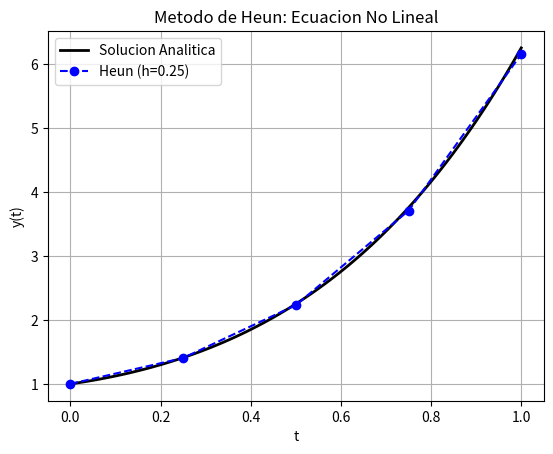

Python code for this plot:
import numpy as np
import matplotlib.pyplot as plt

def heun(f, x0, y0, x_end, h):
    x_vals = np.arange(x0, x_end + h, h)
    y_vals = np.zeros(len(x_vals))
    y_vals[0] = y0
    for i in range(1, len(x_vals)):
        x_i = x_vals[i-1]
        y_i = y_vals[i-1]
        x_next = x_vals[i]
        
        y_predict = y_i + f(x_i, y_i) * h
        y_vals[i] = y_i + (f(x_i, y_i) + f(x_next, y_predict)) / 2 * h
    return x_vals, y_vals

def f_deriv(t, y):
    return (1 + 4*t) * np.sqrt(y)

def f_analitica(t):
    return (t**2 + 0.5*t + 1)**2

t_num, y_num = heun(f_deriv, 0, 1, 1, 0.25)

t_real = np.linspace(0, 1, 100)
y_real = f_analitica(t_real)

plt.plot(t_real, y_real, label="Solucion Analitica", color="black", linewidth=2)
plt.plot(t_num, y_num, label="Heun (h=0.25)", linestyle="--", marker="o", color="blue")

plt.title("Metodo de Heun: Ecuacion No Lineal")
plt.xlabel("t")
plt.ylabel("y(t)")
plt.grid()
plt.legend()
plt.show()
